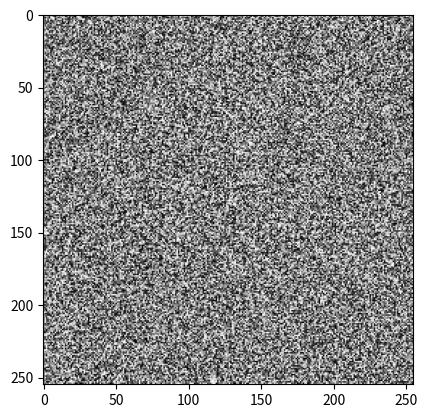

The script that saved this image:
import numpy as np

from matplotlib import pyplot as plt

from matplotlib import animation

fig = plt.figure()

data = np.random.random((255, 255))

im = plt.imshow(data, cmap='gray')

# animation function. This is called sequentially

def animate(i):

    data = np.random.random((255, 255))

    im.set_array(data)

    return [im]

anim = animation.FuncAnimation(fig, animate, frames=200, interval=60, blit=True)

plt.show()